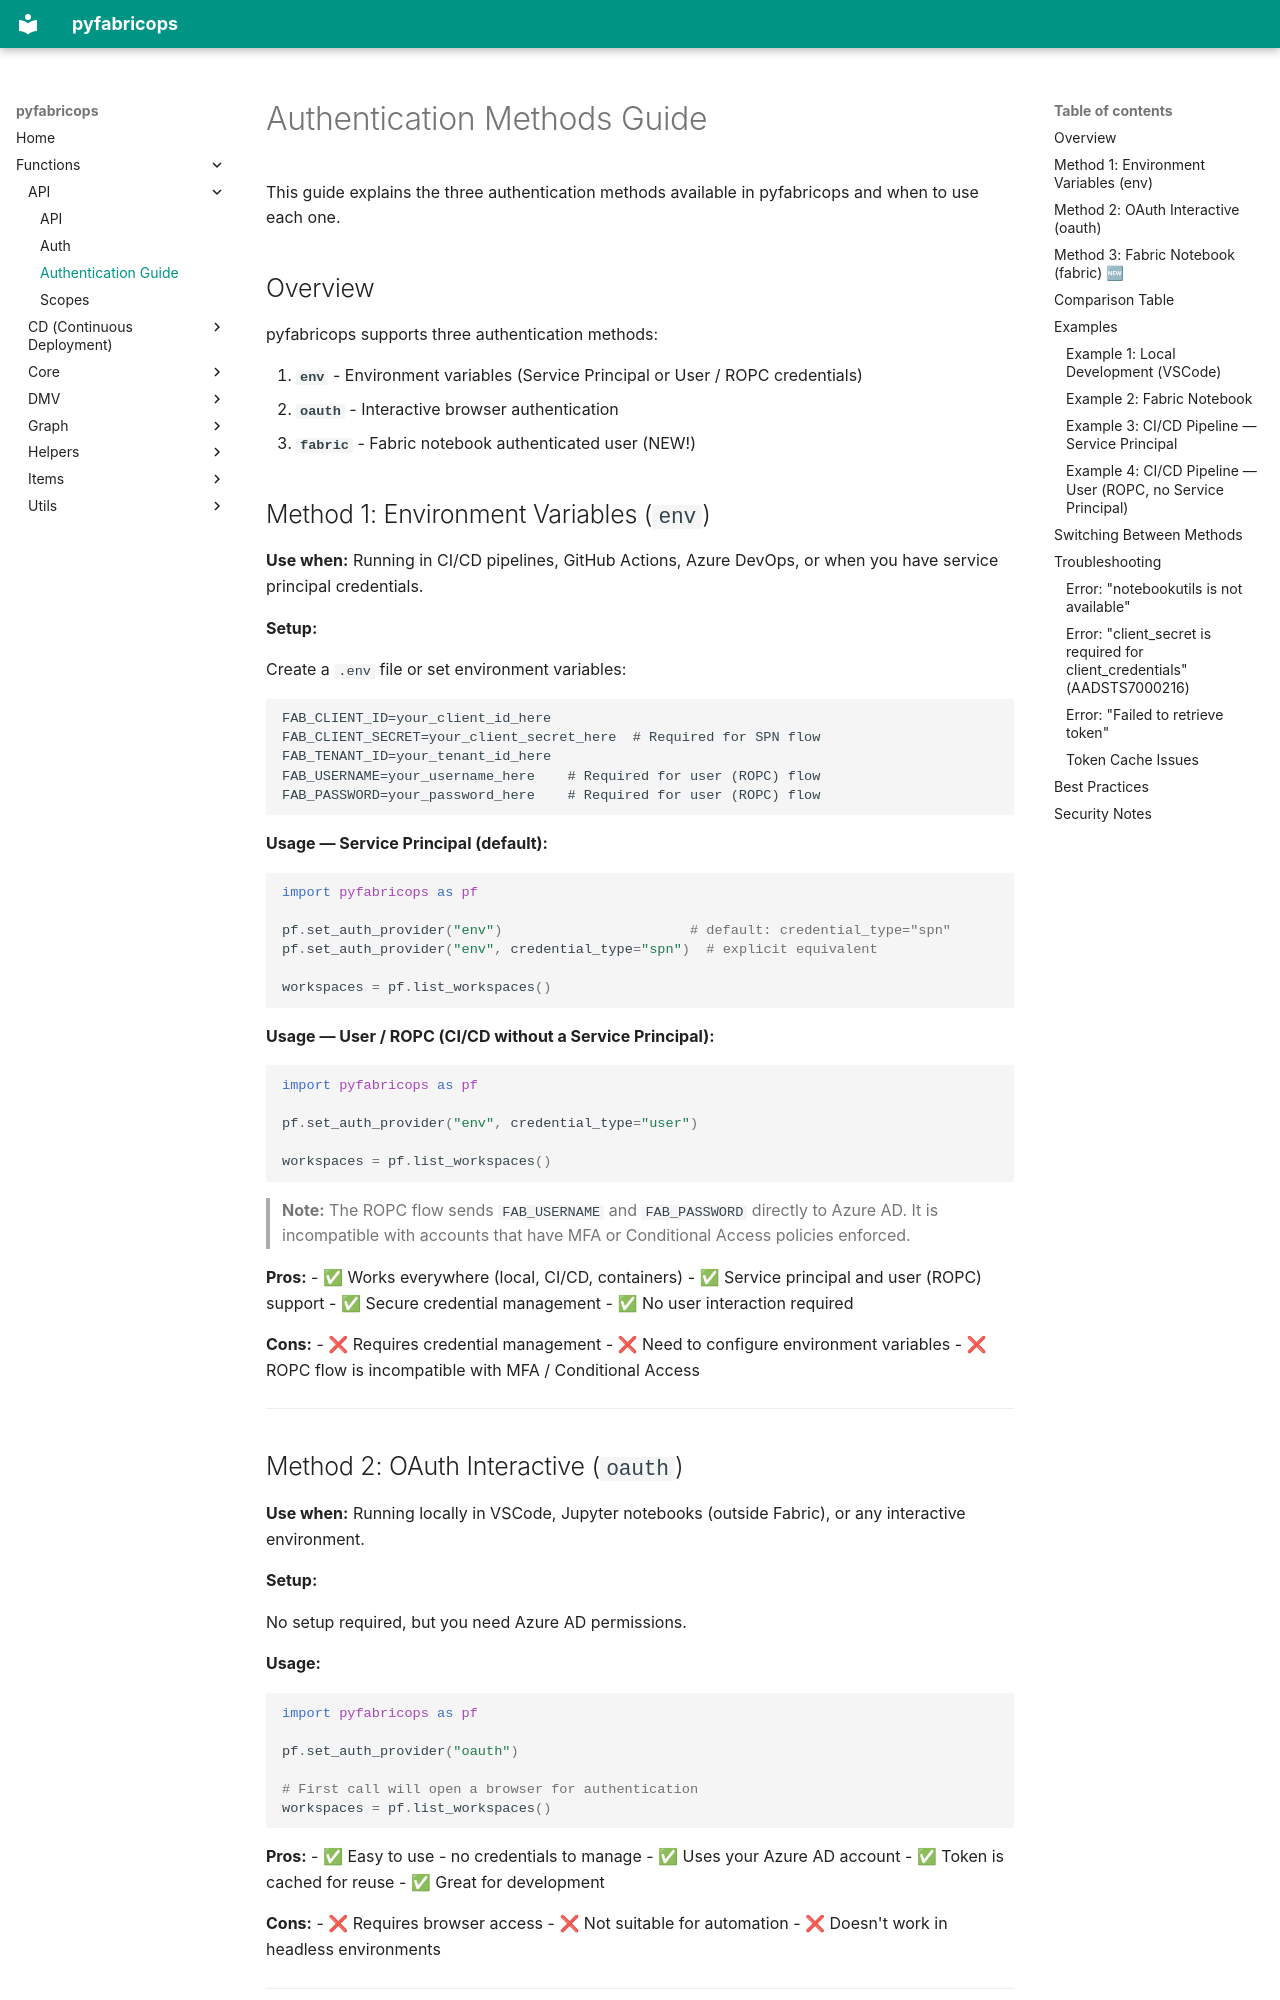

repository: alisonpezzott/pyfabricops · page: authentication_guide/index.html · generator: mkdocs

# Authentication Methods Guide

This guide explains the three authentication methods available in pyfabricops and when to use each one.

## Overview

pyfabricops supports three authentication methods:

1. **`env`** - Environment variables (Service Principal or User / ROPC credentials)
2. **`oauth`** - Interactive browser authentication
3. **`fabric`** - Fabric notebook authenticated user (NEW!)

## Method 1: Environment Variables (`env`)

**Use when:** Running in CI/CD pipelines, GitHub Actions, Azure DevOps, or when you have service principal credentials.

**Setup:**

Create a `.env` file or set environment variables:

```env
FAB_CLIENT_ID=your_client_id_here
FAB_CLIENT_SECRET=your_client_secret_here  # Required for SPN flow
FAB_TENANT_ID=your_tenant_id_here
FAB_USERNAME=your_username_here    # Required for user (ROPC) flow
FAB_PASSWORD=your_password_here    # Required for user (ROPC) flow
```

**Usage — Service Principal (default):**

```python
import pyfabricops as pf

pf.set_auth_provider("env")                       # default: credential_type="spn"
pf.set_auth_provider("env", credential_type="spn")  # explicit equivalent

workspaces = pf.list_workspaces()
```

**Usage — User / ROPC (CI/CD without a Service Principal):**

```python
import pyfabricops as pf

pf.set_auth_provider("env", credential_type="user")

workspaces = pf.list_workspaces()
```

> **Note:** The ROPC flow sends `FAB_USERNAME` and `FAB_PASSWORD` directly to
> Azure AD. It is incompatible with accounts that have MFA or Conditional
> Access policies enforced.

**Pros:**
- ✅ Works everywhere (local, CI/CD, containers)
- ✅ Service principal and user (ROPC) support
- ✅ Secure credential management
- ✅ No user interaction required

**Cons:**
- ❌ Requires credential management
- ❌ Need to configure environment variables
- ❌ ROPC flow is incompatible with MFA / Conditional Access

---
